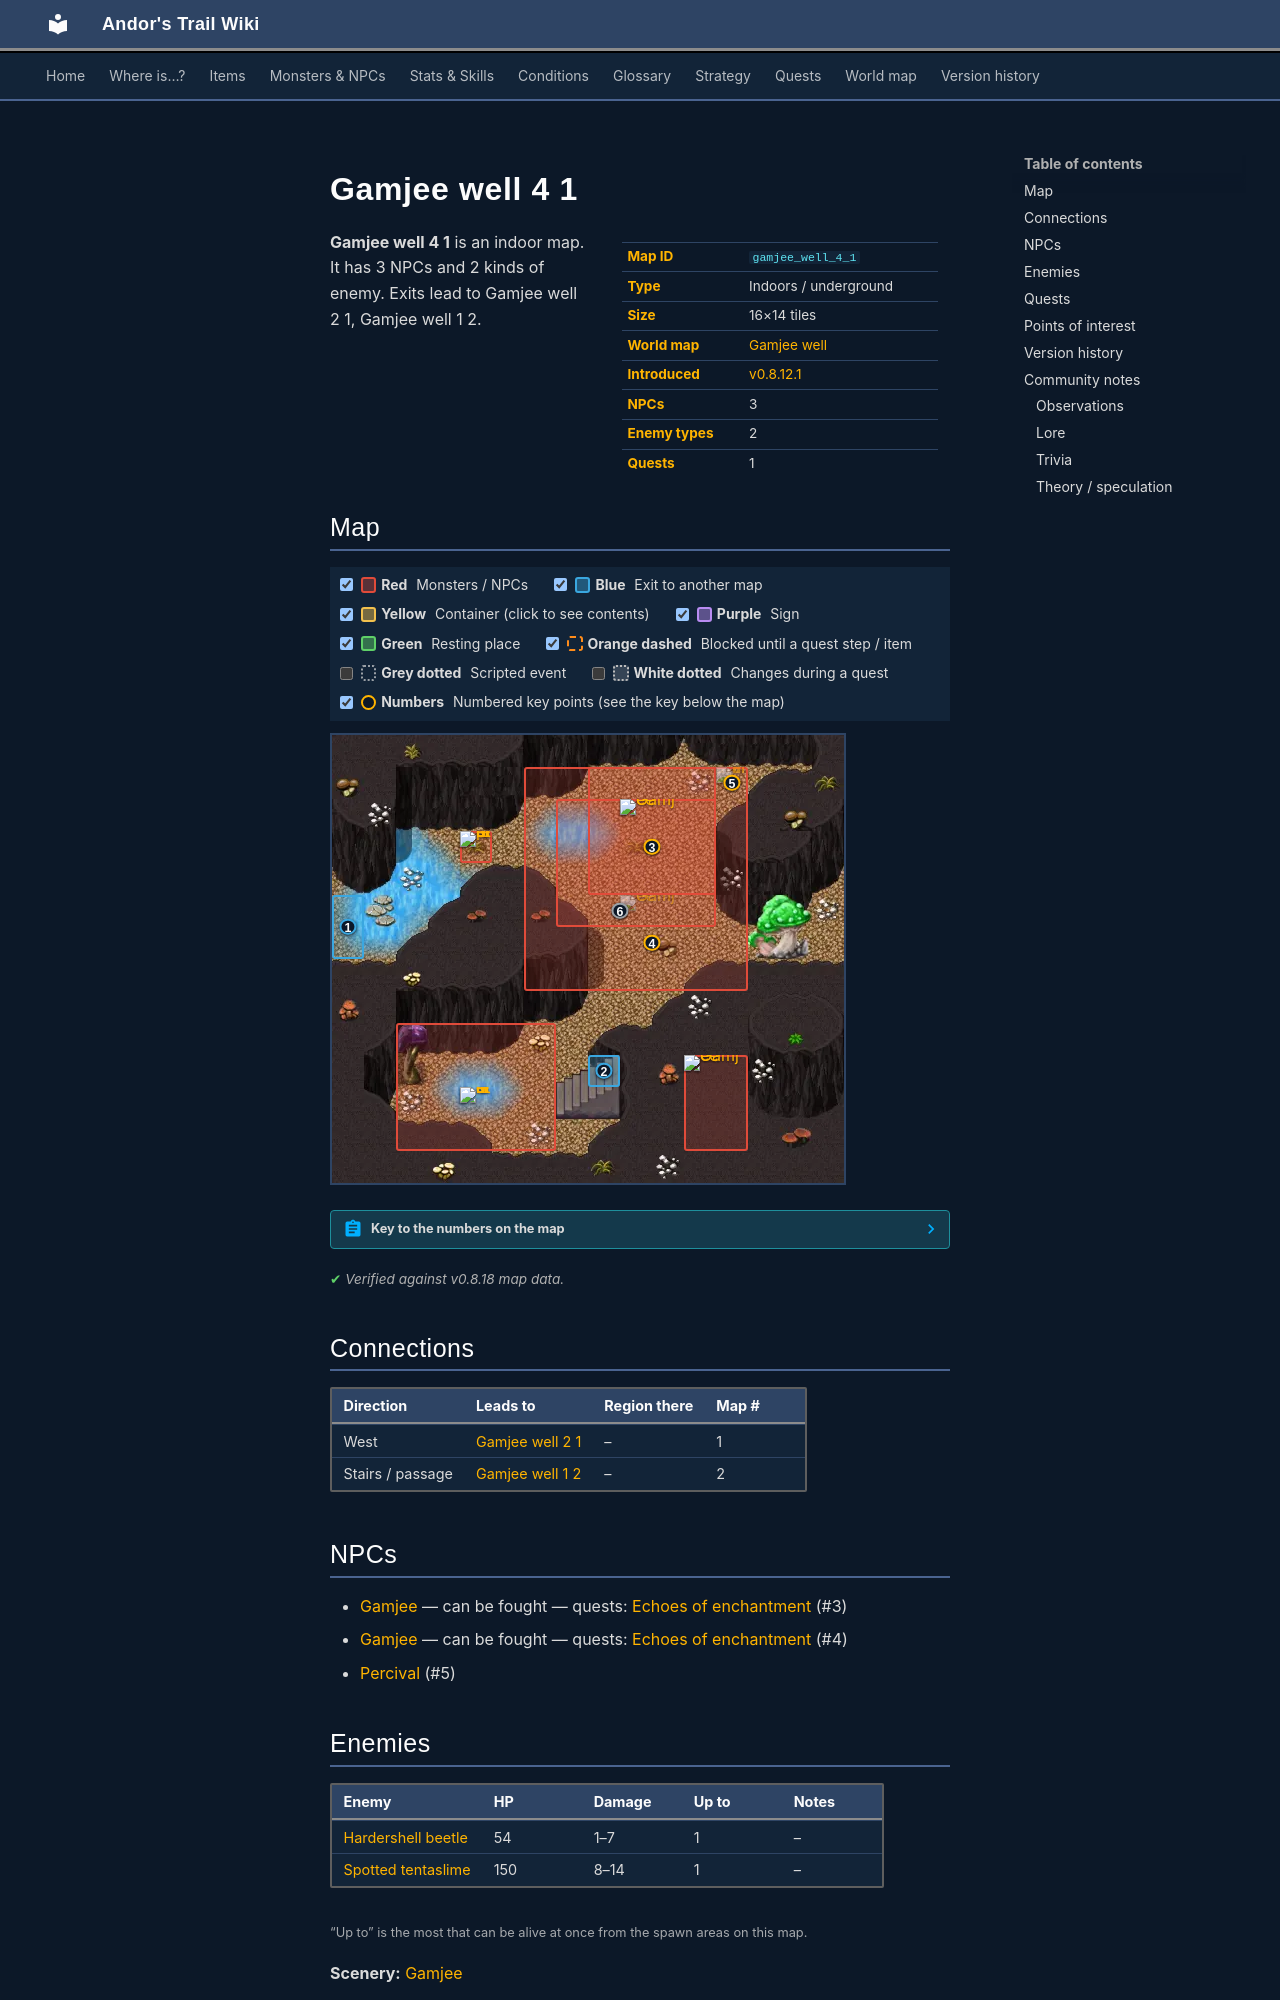

repository: asdfghjkl628/Andor-s-Trail-Wikiiii · page: maps/gamjee_well_4_1/index.html · generator: mkdocs

---
description: "Gamjee well 4 1 is an indoor location in Andor's Trail. NPCs: Gamjee, Gamjee, Percival. Enemies: Hardershell beetle, Spotted tentaslime. Exits to Gamjee well 2 1, Gamjee well 1 2."
---

# Gamjee well 4 1

<div class="infobox" markdown>

| | |
|---|---|
| **Map ID** | `gamjee_well_4_1` |
| **Type** | Indoors / underground |
| **Size** | 16×14 tiles |
| **World map** | [Gamjee well](index.md) |
| **Introduced** | [v0.8.12.1](../versions/0.8.12.1.md) |
| **NPCs** | 3 |
| **Enemy types** | 2 |
| **Quests** | 1 |

</div>

**Gamjee well 4 1** is an indoor map. It has 3 NPCs and 2 kinds of enemy. Exits lead to Gamjee well 2 1, Gamjee well 1 2.

## Map

<div class="map-legend" markdown="0"><label class="lg"><input type="checkbox" data-t="spawn" checked><span class="sw sw-spawn"></span><b>Red</b>&nbsp;Monsters / NPCs</label><label class="lg"><input type="checkbox" data-t="mapchange" checked><span class="sw sw-mapchange"></span><b>Blue</b>&nbsp;Exit to another map</label><label class="lg"><input type="checkbox" data-t="container" checked><span class="sw sw-container"></span><b>Yellow</b>&nbsp;Container (click to see contents)</label><label class="lg"><input type="checkbox" data-t="sign" checked><span class="sw sw-sign"></span><b>Purple</b>&nbsp;Sign</label><label class="lg"><input type="checkbox" data-t="rest" checked><span class="sw sw-rest"></span><b>Green</b>&nbsp;Resting place</label><label class="lg"><input type="checkbox" data-t="key" checked><span class="sw sw-key"></span><b>Orange dashed</b>&nbsp;Blocked until a quest step / item</label><label class="lg"><input type="checkbox" data-t="script"><span class="sw sw-script"></span><b>Grey dotted</b>&nbsp;Scripted event</label><label class="lg"><input type="checkbox" data-t="replace"><span class="sw sw-replace"></span><b>White dotted</b>&nbsp;Changes during a quest</label><label class="lg"><input type="checkbox" data-t="pin" checked><span class="sw sw-pin"></span><b>Numbers</b>&nbsp;Numbered key points (see the key below the map)</label></div>

<div class="map-wrap hide-script hide-replace" markdown="0"><img src="../../assets/maps/gamjee_well_4_1.webp" alt="Map of Gamjee well 4 1" width="512" height="448" loading="lazy"><a id="place-up" class="mo mo-mapchange" href="../gamjee_well_1_2/#place-down" title="Exit to Gamjee well 1 2" style="left:50.000%;top:71.429%;width:6.250%;height:7.143%"></a><a id="place-west" class="mo mo-mapchange" href="../gamjee_well_2_1/#place-east" title="Exit to Gamjee well 2 1" style="left:0.000%;top:35.714%;width:6.250%;height:14.286%"></a><a class="mo mo-script" href="../../quests/echoes_of_enchantment/#stage-9" title="Scripted event: advances the quest: Echoes of enchantment to stage 9 (“I killed Gamjee and in doing so, I found a rope that I think might be helpful in freeing those people in that pit.”)" style="left:31.250%;top:21.429%;width:50.000%;height:35.714%"></a><span class="mo mo-spawn" title="Spawns: Gamjee" style="left:50.000%;top:7.143%;width:25.000%;height:28.571%"></span><span class="mo mo-spawn" title="Spawns: Gamjee (only appears later, during a quest)" style="left:43.750%;top:14.286%;width:31.250%;height:28.571%"></span><span class="mo mo-spawn" title="Spawns: Percival (only appears later, during a quest)" style="left:37.500%;top:7.143%;width:43.750%;height:50.000%"></span><span class="mo mo-spawn" title="Spawns: Spotted tentaslime" style="left:25.000%;top:21.429%;width:6.250%;height:7.143%"></span><span class="mo mo-spawn" title="Spawns: Hardershell beetle" style="left:12.500%;top:64.286%;width:31.250%;height:28.571%"></span><span class="mo mo-spawn" title="Spawns: Gamjee" style="left:68.750%;top:71.429%;width:12.500%;height:21.429%"></span><a class="mob" href="../../monsters/gamjee/" title="Gamjee" style="left:56.250%;top:14.286%;width:12.500%;height:21.429%"><img src="../../assets/icons/monsters/monsters_cyclops_0.png" alt="Gamjee"></a><a class="mob mob-later" href="../../monsters/gamjee/#v-gamjee_oc" title="Gamjee (appears later in a quest)" style="left:56.250%;top:35.714%;width:12.500%;height:21.429%"><img src="../../assets/icons/monsters/monsters_cyclops_0.png" alt="Gamjee"></a><a class="mob mob-later" href="../../monsters/village_percival/#v-troll_hollow_percival" title="Percival (appears later in a quest)" style="left:75.000%;top:7.143%;width:6.250%;height:7.143%"><img src="../../assets/icons/monsters/monsters_ld1_140.png" alt="Percival"></a><a class="mob" href="../../monsters/spotted_tentaslime/" title="Spotted tentaslime" style="left:25.000%;top:21.429%;width:6.250%;height:7.143%"><img src="../../assets/icons/monsters/monsters_rltiles1_145.png" alt="Spotted tentaslime"></a><a class="mob" href="../../monsters/hardershell_beetle/" title="Hardershell beetle" style="left:25.000%;top:78.571%;width:6.250%;height:7.143%"><img src="../../assets/icons/monsters/monsters_guynmart_0.png" alt="Hardershell beetle"></a><a class="mob" href="../../monsters/gamjee/#v-gamjee_hidden" title="Gamjee" style="left:68.750%;top:71.429%;width:12.500%;height:21.429%"><img src="../../assets/icons/monsters/monsters_cyclops_0.png" alt="Gamjee"></a><a class="pin pin-exit" href="#key-1" style="left:3.125%;top:42.857%" title="Exit (west): to [Gamjee well 2 1](gamjee_well_2_1.md)">1</a><a class="pin pin-exit" href="#key-2" style="left:53.125%;top:75.000%" title="Exit (stairs / passage): to [Gamjee well 1 2](gamjee_well_1_2.md)">2</a><a id="pin-npc-gamjee" class="pin pin-npc" href="#key-3" style="left:62.500%;top:25.000%" title="[Gamjee](../../monsters/gamjee.md): 1 quest">3</a><a id="pin-npc-gamjee_oc" class="pin pin-npc" href="#key-4" style="left:62.500%;top:46.429%" title="[Gamjee](../../monsters/gamjee.md#v-gamjee_oc): 1 quest">4</a><a id="pin-npc-troll_hollow_percival" class="pin pin-npc" href="#key-5" style="left:78.125%;top:10.714%" title="[Percival](../../monsters/village_percival.md#v-troll_hollow_percival): NPC">5</a><a class="pin pin-script" href="#key-6" style="left:56.250%;top:39.286%" title="Quest trigger: Scripted event: advances the quest: Echoes of enchantment to stage 9 (“I killed Gamjee and in doing so, I found a rope that I think might be helpful in freeing those people in that pit.”)">6</a></div>

??? abstract "Key to the numbers on the map"

    | # | What | Details |
    |---|---|---|
    | <span id="key-1"></span>1 | Exit (west) | to [Gamjee well 2 1](gamjee_well_2_1.md) |
    | <span id="key-2"></span>2 | Exit (stairs / passage) | to [Gamjee well 1 2](gamjee_well_1_2.md) |
    | <span id="key-3"></span>3 | [Gamjee](../monsters/gamjee.md) | 1 quest |
    | <span id="key-4"></span>4 | [Gamjee](../monsters/gamjee.md#v-gamjee_oc) | 1 quest |
    | <span id="key-5"></span>5 | [Percival](../monsters/village_percival.md#v-troll_hollow_percival) | NPC |
    | <span id="key-6"></span>6 | Quest trigger | Scripted event: advances the quest: Echoes of enchantment to stage 9 (“I killed Gamjee and in doing so, I found a rope that I think might be helpful in freeing those people in that pit.”) |


<p class="verified">Verified against v0.8.18 map data.</p>

## Connections

| Direction | Leads to | Region there | Map # |
|---|---|---|---|
| West | [Gamjee well 2 1](gamjee_well_2_1.md) | – | 1 |
| Stairs / passage | [Gamjee well 1 2](gamjee_well_1_2.md) | – | 2 |
